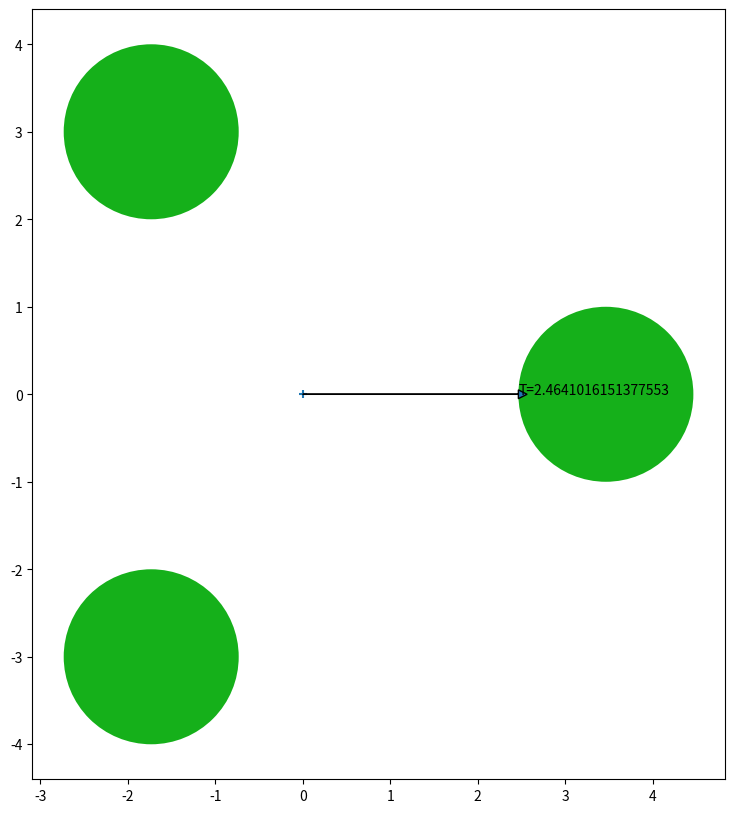

This figure's Python source: (Note: this script raises an exception after producing the figure.)
#!/usr/bin/env python

#   Copyright (C) 2023 Simon Crase

#   This program is free software: you can redistribute it and/or modify
#   it under the terms of the GNU General Public License as published by
#   the Free Software Foundation, either version 3 of the License, or
#   (at your option) any later version.

#  This program is distributed in the hope that it will be useful,
#  but WITHOUT ANY WARRANTY; without even the implied warranty of
#  MERCHANTABILITY or FITNESS FOR A PARTICULAR PURPOSE.  See the
#  GNU General Public License for more details.

#  You should have received a copy of the GNU General Public License
#  along with this program.  If not, see <https://www.gnu.org/licenses/>.

'''
Exercise 9.1 A pinball simulator

Implement the disk to disk maps to compute a trajectory of a pinball for a given starting point,
and a given R:a = (center-to-center distance):(disk radius) ratio for a 3-disk system.
'''


from argparse import ArgumentParser
from os.path import  basename,splitext,join
from time import time
import numpy as np
from numpy.linalg import norm
from matplotlib.pyplot import figure, show, Circle

def parse_args():
    parser = ArgumentParser(description=__doc__)
    parser.add_argument('-R', '--R', type=float, default=6.0, help='Centre to Centre distance')
    parser.add_argument('-a', '--a', type=float, default=1.0, help='Radius of each Disk')
    parser.add_argument('--show', default=False, action='store_true', help='Show plots')
    parser.add_argument('--pos', type=float, nargs=2,default=[0,0])
    parser.add_argument('--theta', type=float, default=0)
    return parser.parse_args()

def Create_Centres(R, rtol=1e-12):
    '''Create the list of centres for a trio of Disks forming an equilateral triangle'''
    Centres = R * np.array([
        [1/np.sqrt(3),0],
        [-1/(2*np.sqrt(3)),1/2],
        [-1/(2*np.sqrt(3)),-1/2]
    ])
    for i in range(len(Centres)):
        assert np.isclose(norm(Centres[i]-Centres[(i+1)%len(Centres)]),R, rtol=rtol)

    return Centres

def get_next_collision(pos,velocity,Centres, a, skip=None):
    '''
    Determine the next disk with which particle might collide
    '''
    def get_next_collision(Centre,omit):
        '''
        Determine time to collide with specified disk (may be infinite)
        '''
        if omit: return np.inf

        f_k = pos[0] - Centre[0]
        g_k = pos[1] - Centre[1]
        u_0 = velocity[0]
        v_0 = velocity[1]
        b = f_k*u_0 + g_k*v_0
        if b<0:
            disc = b**2 - f_k**2 - g_k**2 + a**2
            if disc>0:
                return -b - np.sqrt(disc)
        return np.inf
    Times = [get_next_collision(Centres[i],skip==i) for i in range(len(Centres))]
    collision_disk = np.argmin(Times)
    return collision_disk,Times[collision_disk]

def get_name_for_save(extra=None,sep='-',figs='./figs'):
    '''Extract name for saving figure'''
    basic = splitext(basename(__file__))[0]
    name = basic if extra==None else f'{basic}{sep}{extra}'
    return join(figs,name)

if __name__=='__main__':
    start  = time()
    args = parse_args()
    Centres = Create_Centres(args.R)
    pos = np.array(args.pos)
    v = np.array([np.cos(args.theta),np.sin(args.theta)])
    collision,T = get_next_collision(pos,v,Centres,args.a)
    fig = figure(figsize=(10,10))
    ax = fig.add_subplot(1,1,1)
    for Centre in Centres:
        ax.add_patch(Circle(Centre,radius=args.a,fc='xkcd:green'))
    ax.set_aspect('equal')
    ax.scatter(pos[0],pos[1],marker='+')
    if T<np.inf:
        ax.arrow(pos[0],pos[1],T*v[0],T*v[1],head_width=0.1, head_length=0.1)
        ax.text(pos[0]+T*v[0],pos[1]+T*v[1],f'T={T}')
    else:
        ax.arrow(pos[0],pos[1],args.R*v[0],args.R*v[1],head_width=0.1, head_length=0.1,linestyle=':')
    fig.savefig(get_name_for_save())

    elapsed = time() - start
    minutes = int(elapsed/60)
    seconds = elapsed - 60*minutes
    print (f'Elapsed Time {minutes} m {seconds:.2f} s')
    if args.show:
        show()
